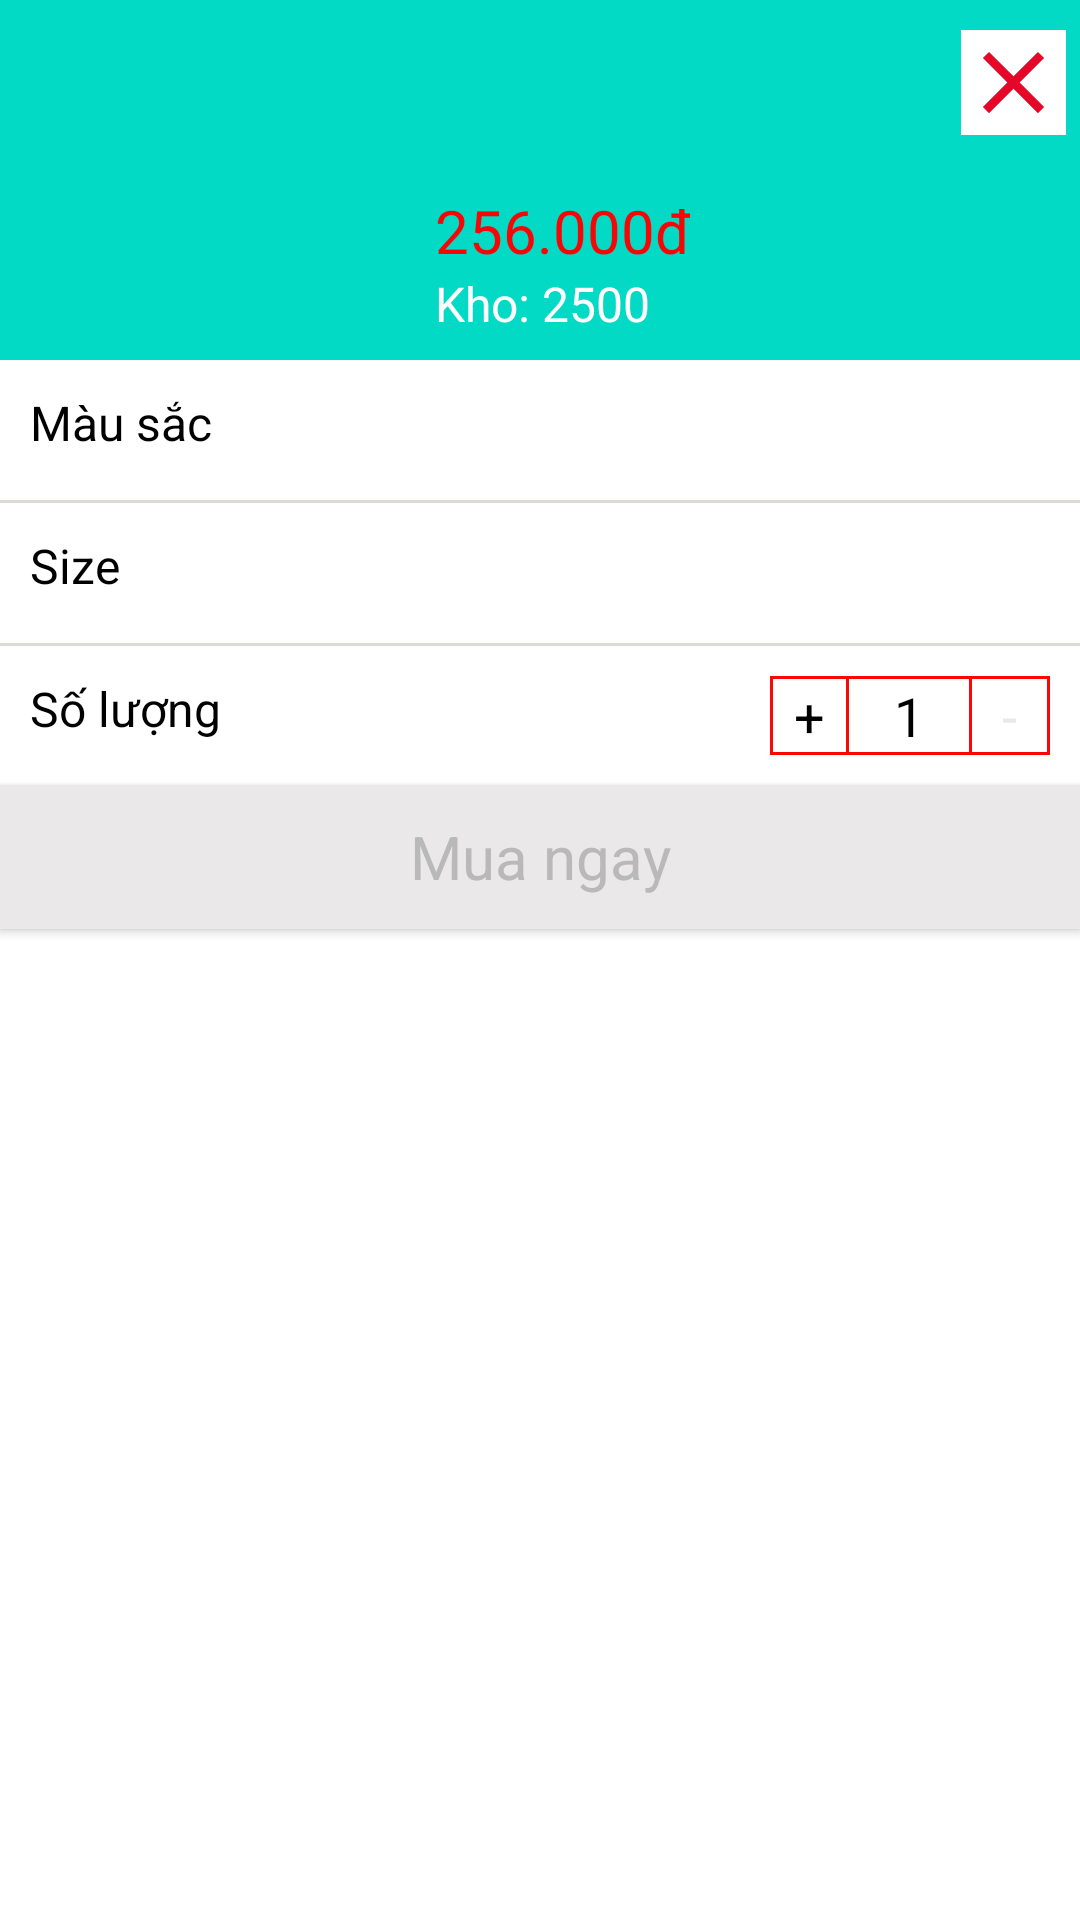

Produce the Android XML layout that renders to this screen, including the resource entries it uses.
<!-- AndroidManifest.xml: application theme Theme.AppShopping -->
<!-- res/layout/bottom_sheet_cart.xml -->
<?xml version="1.0" encoding="utf-8"?>
<LinearLayout
    xmlns:android="http://schemas.android.com/apk/res/android"
    android:layout_width="match_parent"
    android:layout_height="match_parent"
    android:id="@+id/ln_bottom_sheet"
    android:background="@color/white"
    android:orientation="vertical"
    >
    <LinearLayout
        android:layout_width="match_parent"
        android:layout_height="wrap_content"
        android:orientation="horizontal"
        android:background="@color/teal_200"
        >
        <FrameLayout
            android:layout_width="wrap_content"
            android:layout_height="wrap_content"
            android:layout_marginLeft="10dp"
            android:layout_marginTop="10dp"
            android:layout_marginBottom="10dp"
            >
<ImageView
    android:id="@+id/imageSP_bottomSheet"
    android:layout_width="120dp"
    android:layout_height="100dp"

    />
            <ImageView
                android:src="@mipmap/ic_launcher"
                android:id="@+id/image_animation"
                android:layout_width="120dp"
                android:layout_height="100dp"
                />
        </FrameLayout>
        <LinearLayout
            android:layout_marginBottom="8dp"
            android:layout_gravity="bottom"
            android:layout_marginLeft="15dp"
            android:layout_width="wrap_content"
            android:layout_height="wrap_content"
            android:orientation="vertical"
            >
            <TextView
                android:layout_width="wrap_content"
                android:layout_height="wrap_content"
                android:textColor="#F80505"
                android:textSize="20sp"
                android:text="256.000đ"
                />
            <TextView
                android:text="Kho: 2500"
                android:textColor="@color/white"
                android:layout_width="wrap_content"
                android:layout_height="wrap_content"
                android:textSize="16sp"
                />
        </LinearLayout>
        <ImageView
            android:id="@+id/bt_close_sheet"
            android:layout_marginTop="10dp"
            android:background="@color/white"
            android:clickable="true"
            android:foreground="?attr/selectableItemBackground"
            android:layout_marginStart="90dp"
            android:src="@drawable/ic_baseline_close_24"
            android:layout_width="wrap_content"
            android:layout_height="wrap_content"
            />
    </LinearLayout>
    <TextView
        android:layout_marginTop="10dp"
        android:layout_width="wrap_content"
        android:layout_height="wrap_content"
        android:textSize="16sp"
        android:text="Màu sắc"
        android:layout_marginStart="10dp"
        android:textColor="@color/black"
        />
    <androidx.recyclerview.widget.RecyclerView
        android:layout_width="match_parent"
        android:id="@+id/colorSP"
        android:layout_height="wrap_content"
        />
    <View
        android:layout_marginTop="15dp"
        android:layout_width="match_parent"
        android:layout_height="1dp"
        android:background="#DDD9D9"
        />
    <TextView
        android:layout_marginTop="10dp"
        android:layout_width="wrap_content"
        android:layout_height="wrap_content"
        android:textSize="16sp"
        android:text="Size"
        android:layout_marginStart="10dp"
        android:textColor="@color/black"
        />
    <androidx.recyclerview.widget.RecyclerView
        android:layout_width="match_parent"
        android:id="@+id/ds_size"
        android:layout_marginStart="10dp"
        android:layout_marginBottom="15dp"
        android:layout_height="wrap_content"
        />
    <View
        android:layout_width="match_parent"
        android:layout_height="1dp"
        android:background="#DDD9D9"
        />
    <LinearLayout
        android:layout_marginTop="10dp"
        android:layout_width="match_parent"
        android:layout_height="wrap_content"
        android:orientation="horizontal"
        >
    <TextView
        android:layout_width="wrap_content"
        android:layout_height="wrap_content"
        android:textSize="16sp"
        android:text="Số lượng"
        android:layout_weight="1"
        android:layout_marginStart="10dp"
        android:textColor="@color/black"
        />
    <LinearLayout
        android:layout_marginEnd="10dp"
        android:background="@color/Red"
        android:layout_width="wrap_content"
        android:layout_height="wrap_content"
        >
        <TextView
            android:layout_width="wrap_content"
            android:layout_height="wrap_content"
            android:textSize="18sp"
            android:text="+"
            android:gravity="center"
            android:paddingLeft="7dp"
            android:paddingRight="7dp"
            android:background="@color/white"
            android:id="@+id/addSL"
            android:layout_margin="1dp"
            android:textColor="@color/black"
            />
        <TextView
            android:background="@color/white"
            android:id="@+id/SL"
            android:layout_width="40dp"
            android:gravity="center"
            android:layout_height="wrap_content"
            android:textSize="18sp"
            android:text="1"
            android:paddingLeft="7dp"
            android:paddingRight="7dp"
            android:layout_marginTop="1dp"
            android:layout_marginBottom="1dp"
            android:textColor="@color/black"
            />
        <TextView
            android:gravity="center"
            android:layout_margin="1dp"
            android:text="-"
            android:background="@color/white"
            android:id="@+id/Giam"
            android:paddingLeft="10dp"
            android:paddingRight="10dp"
            android:layout_width="wrap_content"
            android:layout_height="wrap_content"
            android:textSize="18sp"
            android:textColor="@color/color_bt"
            />
    </LinearLayout>
    </LinearLayout>
    <androidx.appcompat.widget.AppCompatButton
        android:layout_width="match_parent"
        android:layout_marginTop="10dp"
        android:layout_height="wrap_content"
        android:textSize="20sp"
        android:background="@color/color_bt"
        android:textColor="#BAB9B9"
        style="@style/Theme.AppCompat"
        android:clickable="true"
        android:foreground="?attr/selectableItemBackground"
        android:text="Mua ngay"
        android:id="@+id/bt_mua_sheet"
        />
</LinearLayout>
<!-- resources referenced by this layout -->
<resources>
  <color name="Red">#FB0707</color>
  <color name="black">#FF000000</color>
  <color name="color_bt">#EAE8E8</color>
  <color name="teal_200">#FF03DAC5</color>
  <color name="white">#FFFFFF</color>
  <!-- drawable ic_baseline_close_24 (drawable) -->
  <vector android:height="35dp" android:tint="#E40728"
      android:viewportHeight="24" android:viewportWidth="24"
      android:width="35dp" xmlns:android="http://schemas.android.com/apk/res/android">
      <path android:fillColor="@android:color/white" android:pathData="M19,6.41L17.59,5 12,10.59 6.41,5 5,6.41 10.59,12 5,17.59 6.41,19 12,13.41 17.59,19 19,17.59 13.41,12z"/>
  </vector>
  <style name="Theme.AppShopping" parent="Theme.MaterialComponents.DayNight.DarkActionBar">
          
          <item name="windowNoTitle">true</item>
          <item name="colorPrimary">@color/purple_500</item>
          <item name="colorPrimaryVariant">@color/black</item>
          <item name="colorOnPrimary">@color/black</item>
          <item name="windowActionBar">false</item>
          
          <item name="android:parentActivityName">ok</item>
          <item name="colorSecondary">@color/teal_200</item>
          <item name="colorSecondaryVariant">@color/teal_700</item>
          <item name="colorOnSecondary">@color/black</item>
          
          <item name="android:statusBarColor">@color/black</item>
          
      </style>
  <color name="purple_500">#FF6200EE</color>
  <color name="teal_700">#FF018786</color>
</resources>
